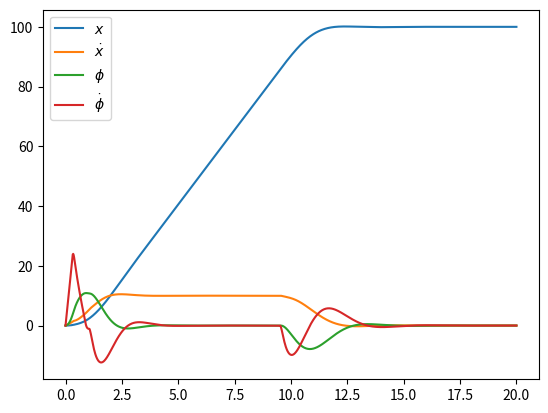

Write the Python code that produced this figure.
import numpy as np
from math import *
from scipy.integrate import odeint
import matplotlib.pyplot as plt

def sqrt_ctrl(err, p, amax):
    lin_dist = amax/p**2

    if err > lin_dist:
        return sqrt(2.*amax*(err-lin_dist/2.))
    elif err < -lin_dist:
        return -sqrt(2*amax*(-err-lin_dist/2.))
    else:
        return err*p

def dyn(y, t):
    g = 9.8065
    Mw = .1
    Iw = Mw/2.
    r = 0.1
    Mp = 2.5
    Ip = 2.*0.4**2+.5*(2-0.4)**2
    l = 0.4

    beta = 2*Mw+2*Iw+Mp
    alpha = Ip*beta+2*Mp*l**2*(Mw+Iw/r**2)

    A23 = Mp**2*g*e**2/alpha
    A43 = Mp*g*l*beta/alpha
    B2 = (Ip+Mp*l**2-Mp*l*r)/(r*alpha)
    B4 = (Mp*l-r*beta)/(r*alpha)

    A = np.matrix([
        [0,1,0,0],
        [0,0,A23,0],
        [0,0,0,1],
        [0,0,A43,0]])


    B = np.matrix([
        [0],
        [B2],
        [0],
        [B4]])

    desPos = 100
    desVel = sqrt_ctrl(desPos-y[0], .7, radians(10)*A23)
    if desVel > 10.:
        desVel=10.
    elif desVel < -10.:
        desVel=-10.
    desAcc = (desVel-y[1])*2.
    if desAcc > radians(10)*A23:
        desAcc = radians(10)*A23
    elif desAcc < -radians(10)*A23:
        desAcc = -radians(10)*A23
    #desAcc = 0.
    desPhi = desAcc/A23

    desPhiDot = (desPhi-y[2])*4.
    torque = (desPhiDot-y[3])*20.
    if torque > 1.5:
        torque = 1.5
    elif torque < -1.5:
        torque = -1.5

    return np.squeeze(np.asarray(A*np.matrix(y).T+B*torque))

x = np.linspace(0,20,1000)

y = odeint(dyn,(0.,0.,0.0,0.),x)

l1 = plt.plot(x,y[0:,0])
l2 = plt.plot(x,y[0:,1])
l3 = plt.plot(x,y[0:,2]*degrees(1))
l4 = plt.plot(x,y[0:,3]*degrees(1))
plt.legend(["$x$", "$\dot x$", "$\phi$", "$\dot \phi$"])
plt.show()
